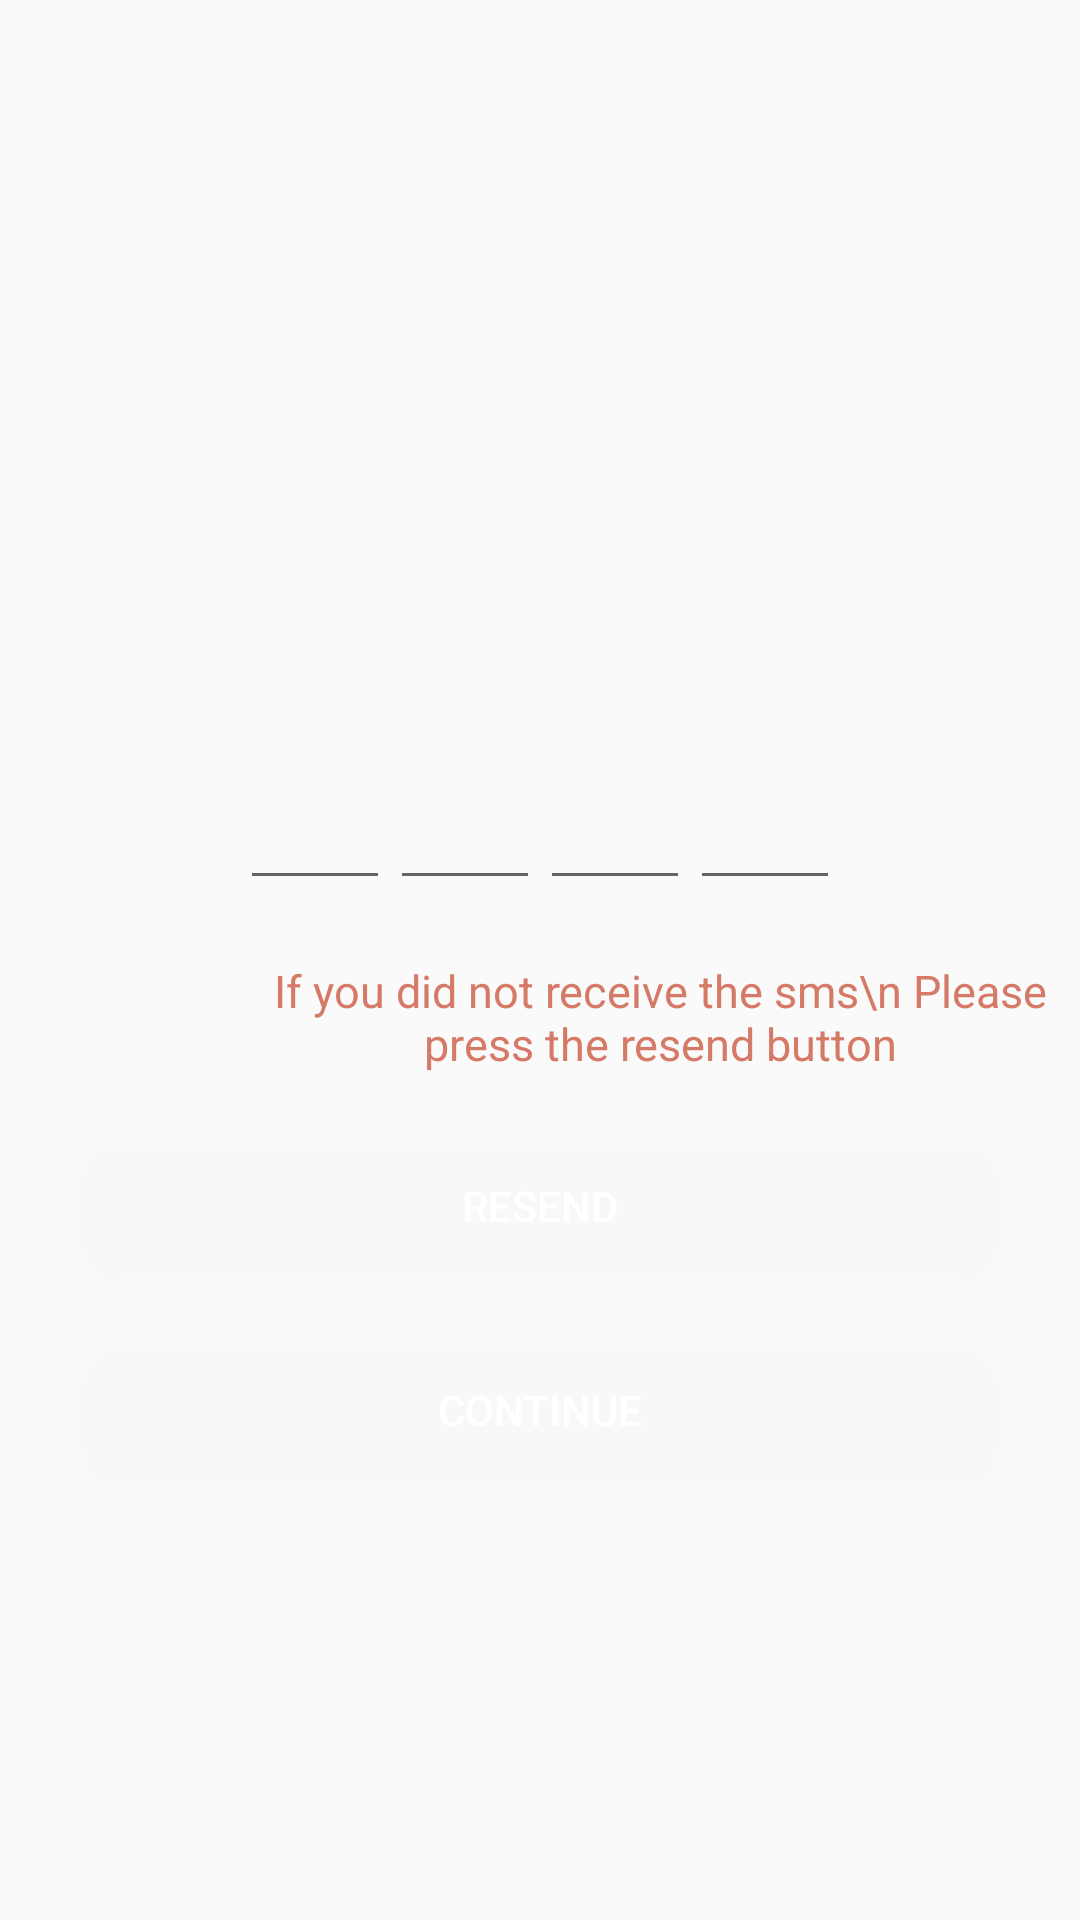

This screen was rendered from an Android layout file. Write that file and the resources it references.
<!-- AndroidManifest.xml: application theme AppTheme -->
<!-- res/layout/activity_main_third_page.xml -->
<?xml version="1.0" encoding="utf-8"?>
<LinearLayout xmlns:android="http://schemas.android.com/apk/res/android"
    xmlns:app="http://schemas.android.com/apk/res-auto"
    xmlns:tools="http://schemas.android.com/tools"
    android:layout_width="match_parent"
    android:layout_height="match_parent"
    android:orientation="vertical"
    android:background="@drawable/front"
    tools:context="com.example.yanglei.myapplication.RegisterSecondPage">

    <LinearLayout
        android:layout_width="wrap_content"
        android:layout_height="wrap_content"
        android:layout_marginTop="250dp"
        android:layout_marginLeft="80dp"
        android:orientation="horizontal">
        <EditText
            android:id="@+id/sms11"
            android:layout_width="50dp"
            android:layout_height="50dp"
            android:ems="10"
            android:maxLength="1"
            android:inputType="number"
            android:gravity="center"
            tools:layout_editor_absoluteX="71dp"
            tools:layout_editor_absoluteY="234dp" />

        <EditText
            android:id="@+id/sms12"
            android:layout_width="50dp"
            android:layout_height="50dp"
            android:ems="10"
            android:maxLength="1"
            android:inputType="number"
            android:gravity="center"
            tools:layout_editor_absoluteX="71dp"
            tools:layout_editor_absoluteY="234dp" />

        <EditText
            android:id="@+id/sms13"
            android:layout_width="50dp"
            android:layout_height="50dp"
            android:ems="10"
            android:maxLength="1"
            android:inputType="number"
            android:gravity="center"
            tools:layout_editor_absoluteX="71dp"
            tools:layout_editor_absoluteY="234dp" />

        <EditText
            android:id="@+id/sms14"
            android:layout_width="50dp"
            android:layout_height="50dp"
            android:ems="10"
            android:maxLength="1"
            android:inputType="number"
            android:gravity="center"
            tools:layout_editor_absoluteX="71dp"
            tools:layout_editor_absoluteY="234dp" />

    </LinearLayout>

    <TextView
        android:id="@+id/notice3"
        android:layout_width="wrap_content"
        android:layout_height="wrap_content"
        android:layout_marginTop="20dp"
        android:textColor="#d57a67"
        android:textSize="15dp"
        android:gravity="center"
        android:layout_marginLeft="80dp"
        android:text="If you did not receive the sms\n Please press the resend button"
        />

    <Button
        android:id="@+id/resend3"
        android:layout_width="match_parent"
        android:layout_height="wrap_content"
        android:layout_marginTop="20dp"
        android:layout_marginLeft="25dp"
        android:layout_marginRight="25dp"
        android:text="Resend"
        android:gravity="center"
        android:background="@drawable/buttonwhite"
        android:textColor="@color/white" />

    <Button
        android:id="@+id/verification3"
        android:layout_width="match_parent"
        android:layout_height="wrap_content"
        android:layout_marginTop="20dp"
        android:layout_marginLeft="25dp"
        android:layout_marginRight="25dp"
        android:text="Continue"
        android:gravity="center"
        android:background="@drawable/buttonwhite"
        android:textColor="@color/white" />


</LinearLayout>
<!-- resources referenced by this layout -->
<resources>
  <color name="white">#FFFFFF</color>
  <!-- drawable buttonwhite (drawable) -->
  <?xml version="1.0" encoding="utf-8"?>
  <shape xmlns:android="http://schemas.android.com/apk/res/android"
      android:shape="rectangle" android:padding="10dp">
      <solid android:color="#11ffffff"/>
      <corners
          android:bottomRightRadius="15dp"
          android:bottomLeftRadius="15dp"
          android:topLeftRadius="15dp"
          android:topRightRadius="15dp"/>
  </shape>
  <style name="AppTheme" parent="Theme.AppCompat.Light.NoActionBar">
          
          <item name="colorPrimary">@color/colorPrimary</item>
          <item name="colorPrimaryDark">@color/colorPrimaryDark</item>
          <item name="colorAccent">@color/white</item>
          <item name="windowNoTitle">true</item>
          <item name="android:windowFullscreen">true</item>
      </style>
  <color name="colorPrimary">#3F51B5</color>
  <color name="colorPrimaryDark">#303F9F</color>
</resources>
